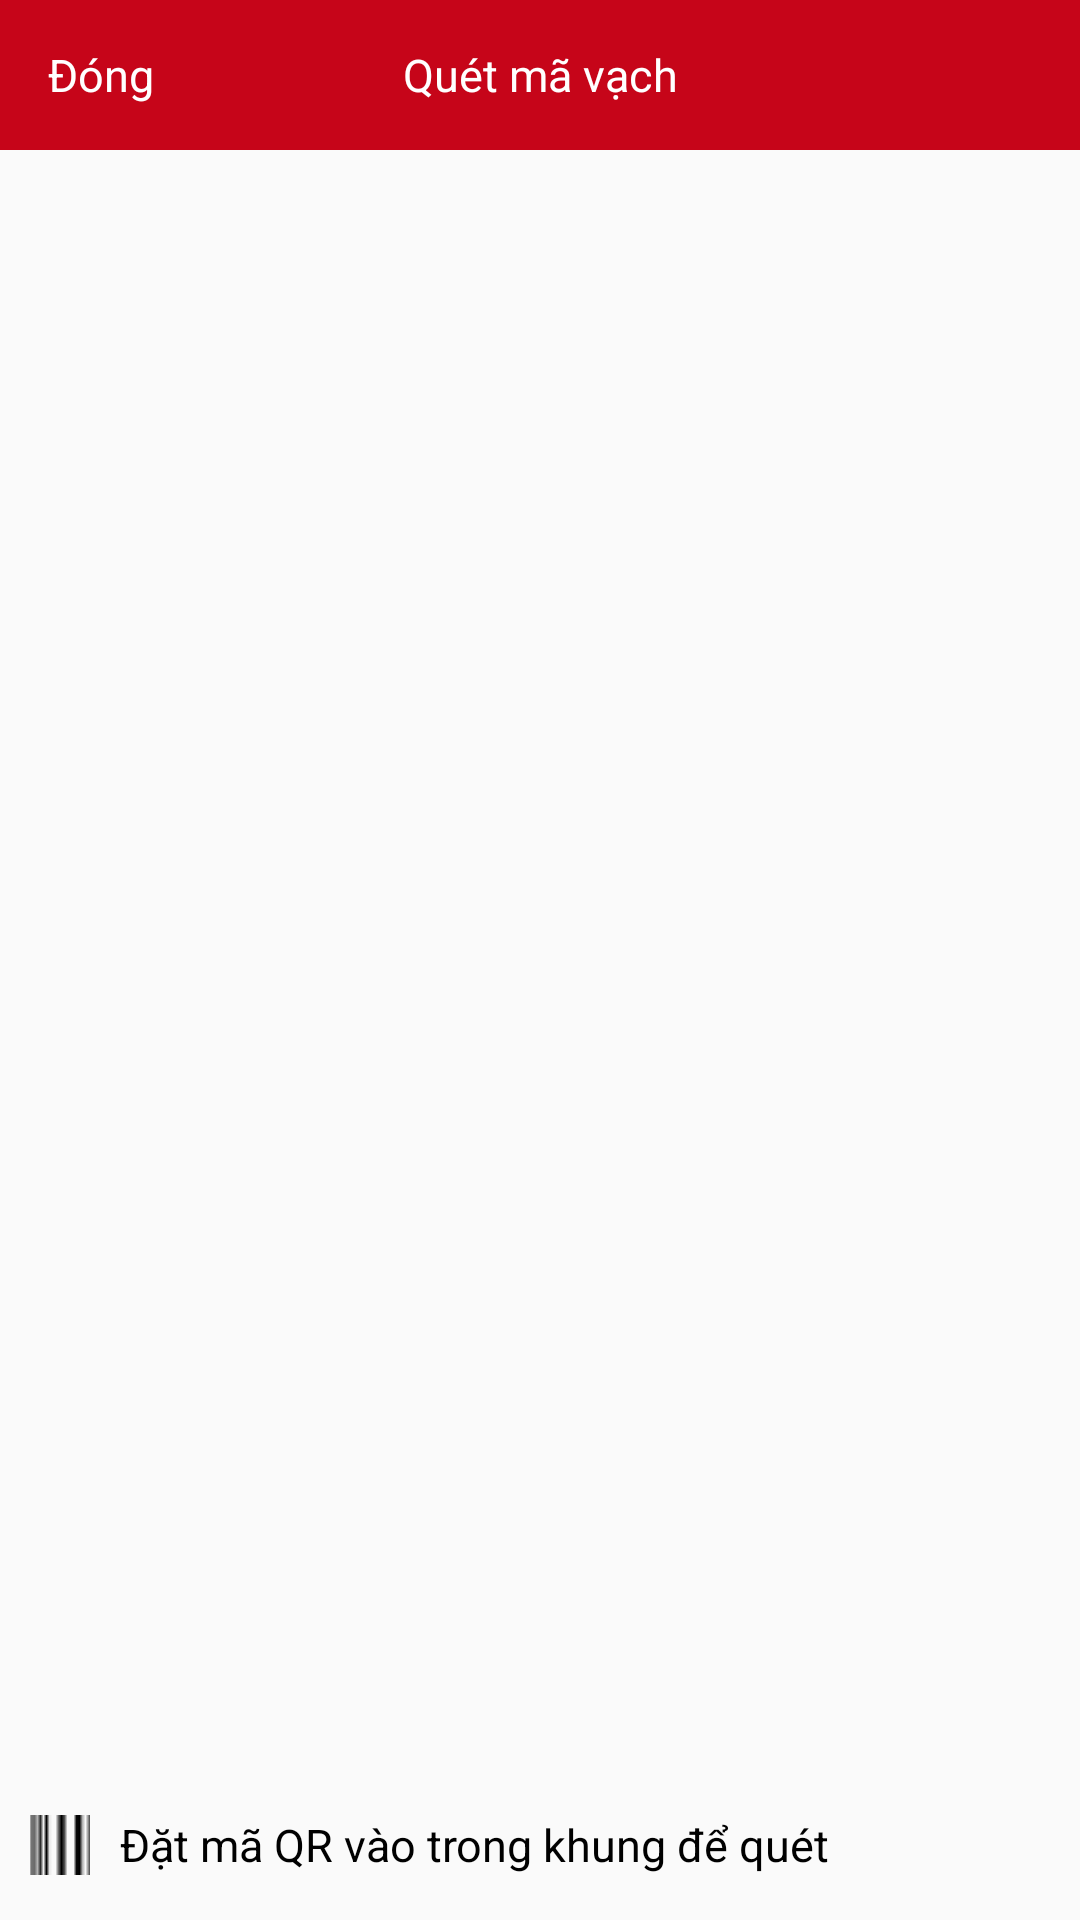

Write the Android layout XML for this screen, with the resource values it uses.
<!-- AndroidManifest.xml: application theme AppTheme -->
<!-- res/layout/activity_scan_qr.xml -->
<?xml version="1.0" encoding="utf-8"?>
<RelativeLayout xmlns:android="http://schemas.android.com/apk/res/android"
    xmlns:app="http://schemas.android.com/apk/res-auto"
    xmlns:tools="http://schemas.android.com/tools"
    android:layout_width="match_parent"
    android:layout_height="match_parent"
    tools:context=".view.ScanQRActivity">
    <LinearLayout
        android:layout_width="match_parent"
        android:layout_height="wrap_content"
        android:orientation="vertical"
        android:id="@+id/layoutqr1"
        >
        <androidx.appcompat.widget.Toolbar
            app:title=""
            xmlns:android="http://schemas.android.com/apk/res/android"
            xmlns:app="http://schemas.android.com/apk/res-auto"
            android:id="@+id/toolbar"
            android:layout_width="match_parent"
            android:layout_height="@dimen/layout_width_heigth_mid"
            android:background="@color/colorPrimary"
            app:theme="@style/ThemeOverlay.AppCompat.Dark.ActionBar"
            app:popupTheme="@style/ThemeOverlay.AppCompat.Light"
            >
            <TextView
                android:id="@+id/tvDong"
                android:layout_width="wrap_content"
                android:layout_height="wrap_content"
                android:text="@string/dong"
                android:textSize="@dimen/text_15"
                android:textColor="@android:color/white"
                />
            <TextView
                android:layout_gravity="center"
                android:layout_width="wrap_content"
                android:layout_height="wrap_content"
                android:text="@string/quet"
                android:textSize="@dimen/text_15"
                android:textColor="@android:color/white"
                />
        </androidx.appcompat.widget.Toolbar>
    </LinearLayout>

    <RelativeLayout
        android:layout_width="match_parent"
        android:layout_height="wrap_content"
        android:layout_below="@id/layoutqr1"
        >
        <FrameLayout
            android:id="@+id/content_frame"
            android:layout_width="match_parent"
            android:layout_height="match_parent"
            android:layout_marginBottom="@dimen/layout_width_heigth_mid"
            />
        <RelativeLayout
            android:layout_alignParentBottom="true"
            android:layout_width="match_parent"
            android:layout_height="@dimen/layout_width_heigth_mid"
            >
            <ImageView
                android:layout_centerVertical="true"
                android:layout_width="@dimen/layout_width_heigth_small"
                android:layout_height="@dimen/layout_width_heigth_small"
                android:layout_marginLeft="@dimen/margin_small"
                android:scaleType="center"
                android:src="@drawable/barcode"
                android:id="@+id/ivBarcode"
                />
            <TextView
                android:layout_centerVertical="true"
                android:layout_width="wrap_content"
                android:layout_height="wrap_content"
                android:layout_toRightOf="@id/ivBarcode"
                android:layout_marginLeft="@dimen/margin_small"
                android:text="@string/Datmaqr"
                android:textSize="@dimen/text_15"
                android:textColor="@android:color/black"
                />
        </RelativeLayout>
    </RelativeLayout>
</RelativeLayout>
<!-- resources referenced by this layout -->
<resources>
  <color name="colorPrimary">#c60519</color>
  <dimen name="layout_width_heigth_mid">50dp</dimen>
  <dimen name="layout_width_heigth_small">20dp</dimen>
  <dimen name="margin_small">10dp</dimen>
  <dimen name="text_15">15sp</dimen>
  <!-- drawable barcode: png bitmap (drawable-v24, 571 bytes) -->
  <string name="Datmaqr">Đặt mã QR vào trong khung để quét</string>
  <string name="dong">Đóng</string>
  <string name="quet">Quét mã vạch</string>
  <style name="AppTheme" parent="Theme.AppCompat.Light.NoActionBar">
          
          <item name="colorPrimary">@color/colorPrimary</item>
          <item name="colorPrimaryDark">@color/colorPrimaryDark</item>
          <item name="colorAccent">@color/colorAccent</item>
      </style>
  <color name="colorPrimaryDark">#c60519</color>
  <color name="colorAccent">#D81B60</color>
</resources>
